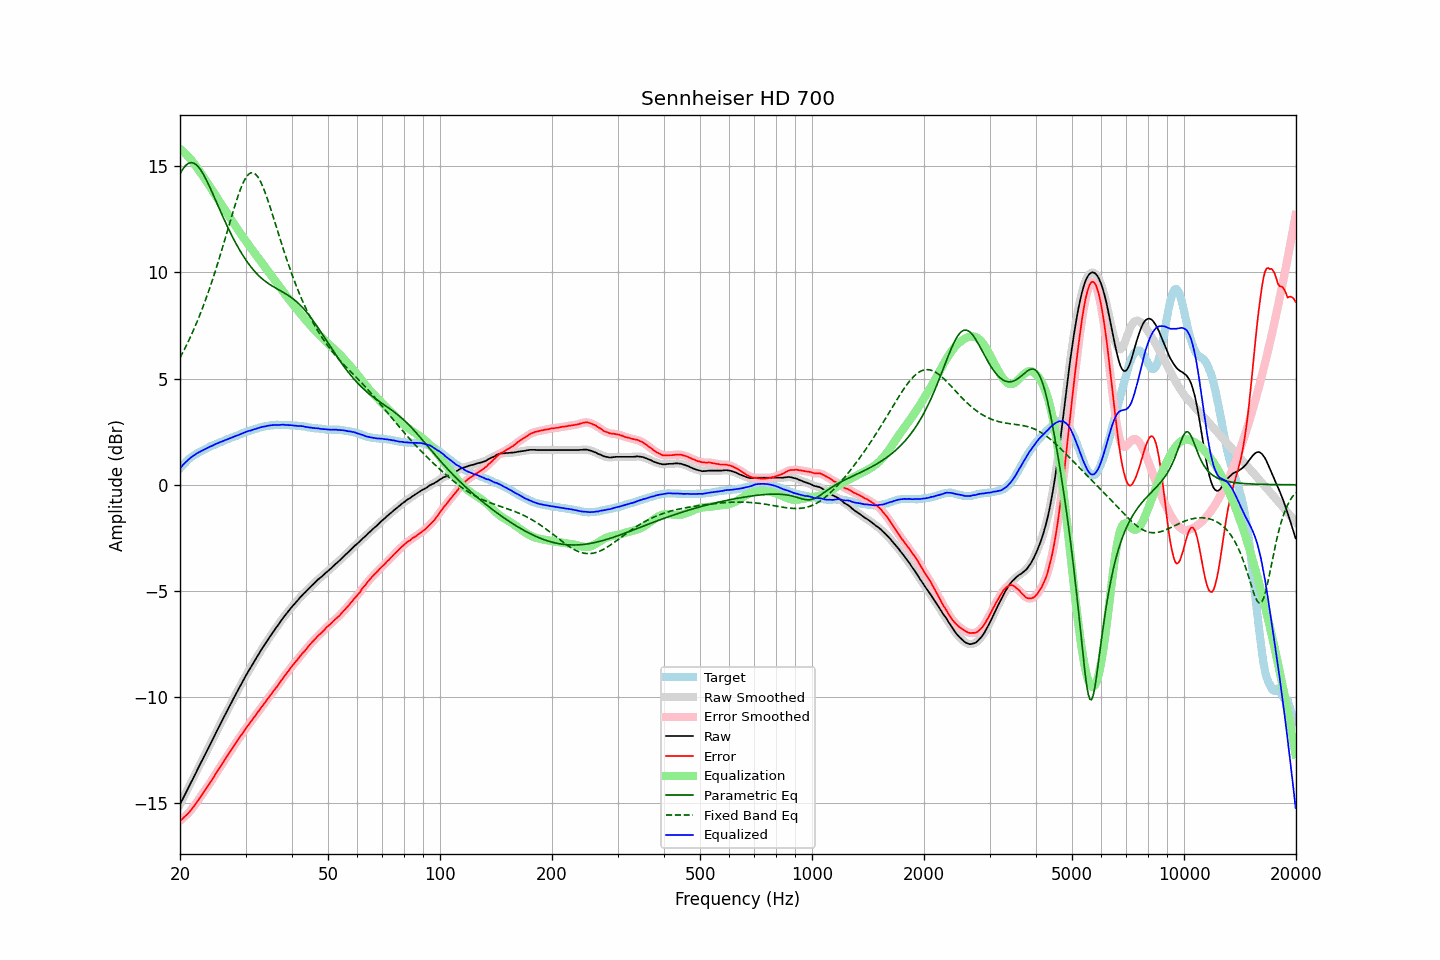

Values plotted in this chart, from the file beside it:
frequency, raw, error, smoothed, error_smoothed, equalization, parametric_eq, fixed_band_eq, equalized_raw, equalized_smoothed, target
20.00, -15.05, -15.83, -15.05, -15.83, 15.83, 14.64, 5.98, 0.77, 0.77, 0.77
20.20, -14.90, -15.77, -14.90, -15.76, 15.76, 14.78, 6.12, 0.86, 0.86, 0.86
20.40, -14.75, -15.70, -14.75, -15.70, 15.70, 14.89, 6.27, 0.95, 0.94, 0.94
20.61, -14.61, -15.62, -14.60, -15.63, 15.63, 14.99, 6.41, 1.02, 1.02, 1.01
20.81, -14.45, -15.56, -14.45, -15.55, 15.55, 15.07, 6.57, 1.10, 1.10, 1.10
21.02, -14.30, -15.49, -14.30, -15.48, 15.47, 15.13, 6.72, 1.17, 1.17, 1.18
21.23, -14.15, -15.40, -14.15, -15.40, 15.39, 15.16, 6.88, 1.24, 1.24, 1.24
21.44, -14.00, -15.30, -14.00, -15.30, 15.30, 15.17, 7.05, 1.30, 1.30, 1.30
21.66, -13.86, -15.21, -13.85, -15.21, 15.21, 15.16, 7.22, 1.35, 1.35, 1.35
21.87, -13.70, -15.10, -13.70, -15.11, 15.11, 15.13, 7.39, 1.41, 1.41, 1.40
22.09, -13.55, -15.00, -13.55, -15.00, 15.00, 15.08, 7.57, 1.45, 1.45, 1.45
22.31, -13.39, -14.89, -13.40, -14.90, 14.89, 15.01, 7.75, 1.50, 1.50, 1.50
22.54, -13.25, -14.79, -13.24, -14.79, 14.78, 14.92, 7.94, 1.54, 1.54, 1.54
22.76, -13.09, -14.67, -13.09, -14.67, 14.67, 14.81, 8.13, 1.58, 1.58, 1.58
22.99, -12.94, -14.56, -12.94, -14.56, 14.56, 14.69, 8.32, 1.62, 1.62, 1.61
23.22, -12.79, -14.45, -12.79, -14.45, 14.45, 14.56, 8.53, 1.66, 1.66, 1.65
23.45, -12.64, -14.34, -12.64, -14.33, 14.34, 14.42, 8.73, 1.70, 1.70, 1.69
23.69, -12.50, -14.23, -12.49, -14.23, 14.23, 14.27, 8.94, 1.73, 1.73, 1.73
23.92, -12.34, -14.11, -12.34, -14.12, 14.11, 14.11, 9.16, 1.77, 1.77, 1.77
24.16, -12.19, -14.01, -12.19, -14.01, 14.00, 13.94, 9.38, 1.81, 1.80, 1.82
24.40, -12.04, -13.89, -12.04, -13.89, 13.88, 13.78, 9.61, 1.84, 1.84, 1.85
24.65, -11.90, -13.77, -11.89, -13.77, 13.77, 13.60, 9.84, 1.87, 1.88, 1.87
24.89, -11.73, -13.63, -11.74, -13.64, 13.65, 13.43, 10.07, 1.92, 1.91, 1.90
25.14, -11.58, -13.52, -11.58, -13.52, 13.53, 13.26, 10.32, 1.95, 1.95, 1.94
25.39, -11.43, -13.40, -11.43, -13.41, 13.41, 13.08, 10.56, 1.98, 1.98, 1.97
25.65, -11.28, -13.30, -11.28, -13.29, 13.29, 12.91, 10.81, 2.01, 2.01, 2.01
25.91, -11.14, -13.17, -11.14, -13.17, 13.17, 12.74, 11.06, 2.04, 2.04, 2.03
26.16, -10.99, -13.05, -10.99, -13.06, 13.06, 12.57, 11.32, 2.07, 2.07, 2.06
26.43, -10.85, -12.95, -10.84, -12.94, 12.94, 12.41, 11.58, 2.09, 2.10, 2.10
26.69, -10.69, -12.83, -10.70, -12.83, 12.82, 12.24, 11.84, 2.13, 2.13, 2.13
26.96, -10.55, -12.71, -10.55, -12.71, 12.71, 12.08, 12.10, 2.16, 2.16, 2.16
27.23, -10.41, -12.60, -10.40, -12.59, 12.59, 11.93, 12.35, 2.19, 2.19, 2.19
27.50, -10.25, -12.48, -10.26, -12.48, 12.48, 11.77, 12.61, 2.22, 2.22, 2.22
27.77, -10.11, -12.35, -10.11, -12.36, 12.36, 11.62, 12.86, 2.25, 2.25, 2.24
28.05, -9.96, -12.25, -9.97, -12.24, 12.25, 11.48, 13.11, 2.28, 2.28, 2.28
28.33, -9.82, -12.13, -9.82, -12.13, 12.13, 11.34, 13.35, 2.31, 2.31, 2.30
28.62, -9.69, -12.02, -9.68, -12.02, 12.02, 11.20, 13.58, 2.33, 2.34, 2.33
28.90, -9.54, -11.92, -9.54, -11.91, 11.91, 11.07, 13.80, 2.37, 2.36, 2.37
29.19, -9.40, -11.80, -9.40, -11.80, 11.80, 10.94, 14.00, 2.39, 2.39, 2.39
29.48, -9.26, -11.70, -9.26, -11.69, 11.69, 10.82, 14.18, 2.43, 2.43, 2.44
29.78, -9.13, -11.58, -9.12, -11.58, 11.58, 10.70, 14.33, 2.46, 2.46, 2.45
30.08, -8.99, -11.47, -8.99, -11.47, 11.48, 10.59, 14.47, 2.49, 2.49, 2.48
30.38, -8.86, -11.37, -8.86, -11.37, 11.37, 10.48, 14.57, 2.52, 2.52, 2.51
30.68, -8.72, -11.27, -8.73, -11.27, 11.27, 10.38, 14.65, 2.54, 2.54, 2.54
30.99, -8.61, -11.17, -8.60, -11.16, 11.16, 10.28, 14.69, 2.56, 2.56, 2.56
31.30, -8.48, -11.06, -8.48, -11.06, 11.06, 10.18, 14.70, 2.58, 2.58, 2.58
31.61, -8.34, -10.96, -8.35, -10.96, 10.96, 10.09, 14.68, 2.61, 2.61, 2.61
31.93, -8.23, -10.86, -8.22, -10.85, 10.85, 10.01, 14.63, 2.63, 2.63, 2.63
32.24, -8.09, -10.74, -8.10, -10.75, 10.75, 9.92, 14.54, 2.66, 2.66, 2.65
32.57, -7.97, -10.66, -7.97, -10.65, 10.65, 9.85, 14.43, 2.68, 2.68, 2.68
32.89, -7.84, -10.55, -7.84, -10.55, 10.55, 9.78, 14.30, 2.71, 2.70, 2.70
33.22, -7.72, -10.45, -7.72, -10.45, 10.45, 9.71, 14.14, 2.72, 2.72, 2.72
33.55, -7.60, -10.34, -7.61, -10.35, 10.34, 9.65, 13.96, 2.74, 2.74, 2.74
33.89, -7.49, -10.25, -7.49, -10.25, 10.24, 9.59, 13.76, 2.75, 2.75, 2.75
34.23, -7.37, -10.15, -7.37, -10.14, 10.14, 9.53, 13.55, 2.77, 2.77, 2.77
34.57, -7.25, -10.04, -7.26, -10.04, 10.04, 9.48, 13.33, 2.79, 2.78, 2.78
34.92, -7.14, -9.94, -7.14, -9.94, 9.94, 9.43, 13.10, 2.80, 2.80, 2.79
35.27, -7.04, -9.85, -7.03, -9.84, 9.84, 9.38, 12.86, 2.80, 2.81, 2.81
35.62, -6.92, -9.73, -6.93, -9.74, 9.74, 9.33, 12.62, 2.81, 2.81, 2.80
35.97, -6.82, -9.63, -6.82, -9.64, 9.63, 9.29, 12.37, 2.81, 2.81, 2.81
... 635 more rows
